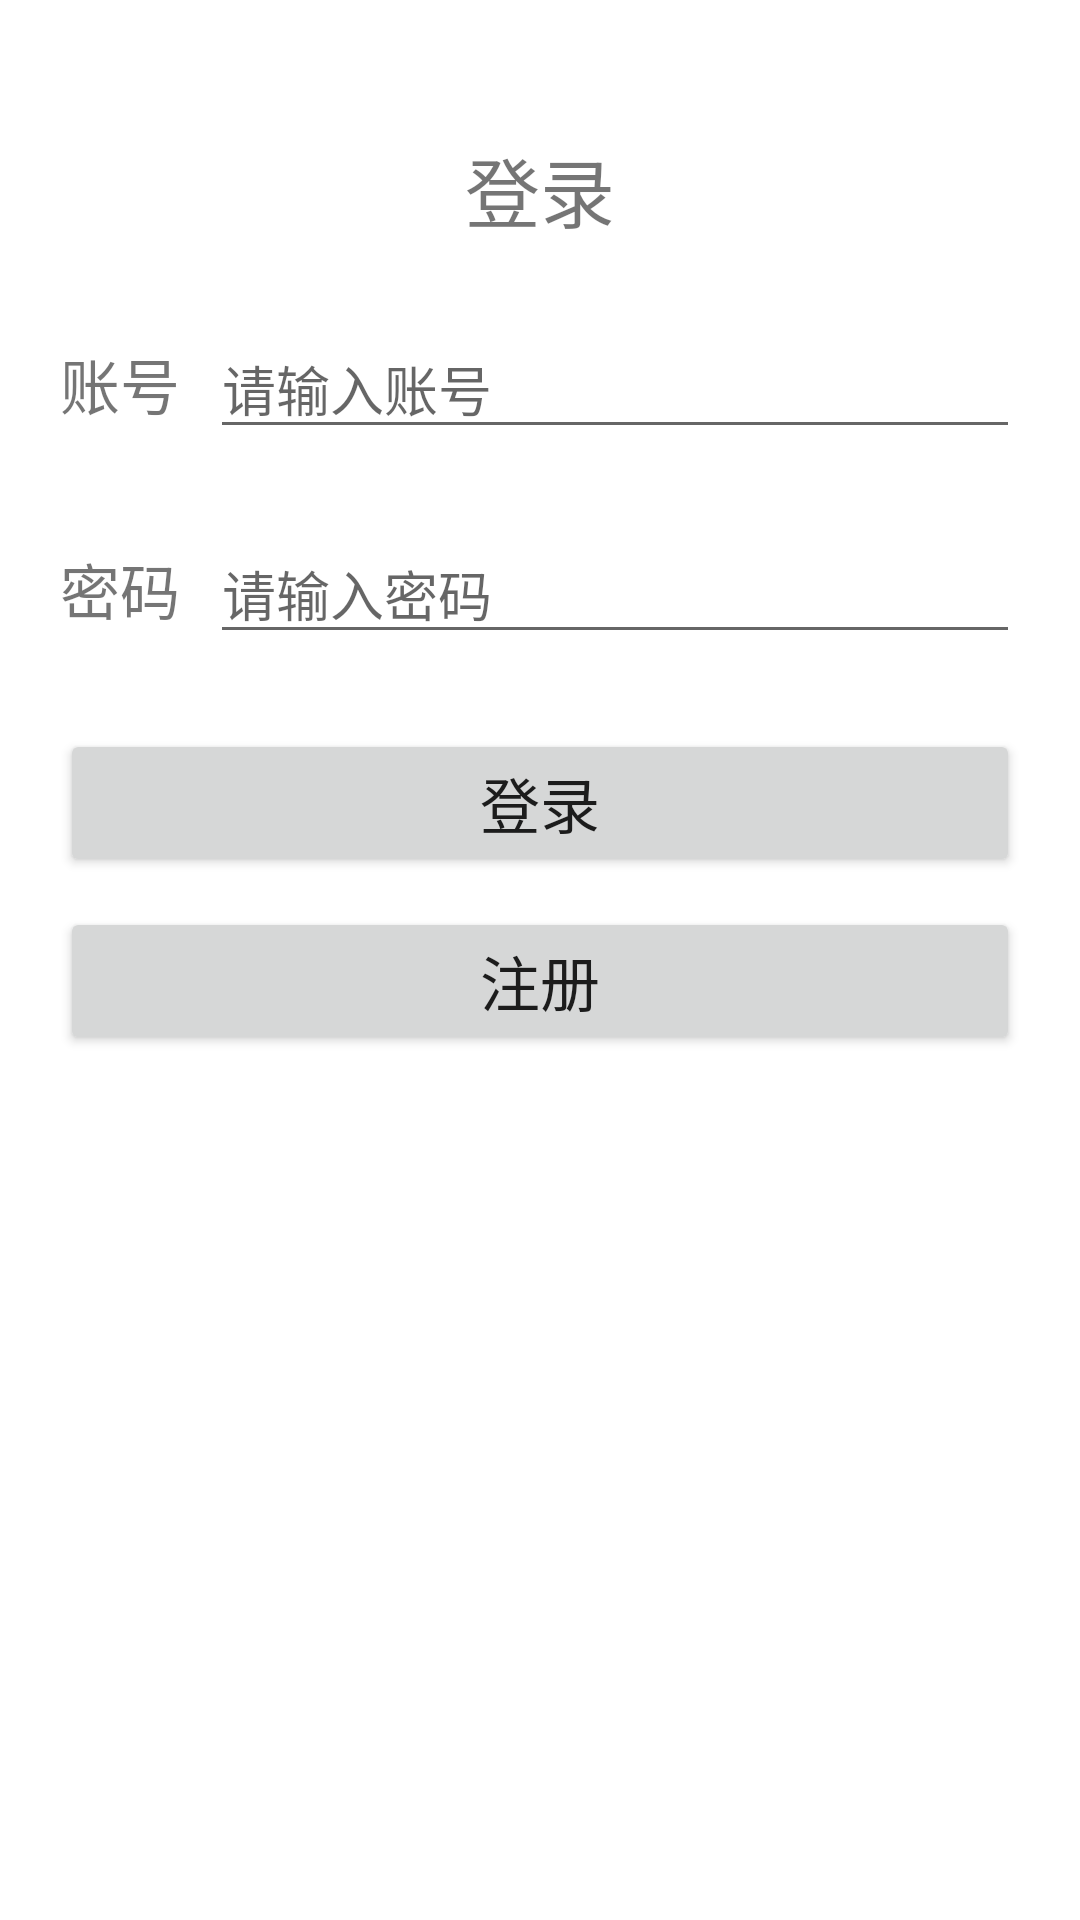

This screen was rendered from an Android layout file. Write that file and the resources it references.
<!-- AndroidManifest.xml: application theme Theme.MyApp4 -->
<!-- res/layout/activity_login.xml -->
<?xml version="1.0" encoding="utf-8"?>
<LinearLayout xmlns:android="http://schemas.android.com/apk/res/android"
    android:layout_width="match_parent"
    android:layout_height="match_parent"
    android:orientation="vertical"
    android:padding="20dp">

    <TextView
        android:layout_width="match_parent"
        android:layout_height="wrap_content"
        android:layout_marginTop="25dp"
        android:gravity="center_horizontal"
        android:text="@string/login_text"
        android:textSize="25sp" />

    <LinearLayout
        android:layout_width="match_parent"
        android:layout_height="wrap_content"
        android:layout_marginTop="25dp"
        android:gravity="center_vertical"
        android:orientation="horizontal">

        <TextView
            android:layout_width="wrap_content"
            android:layout_height="wrap_content"
            android:text="@string/login_username_text"
            android:textSize="20sp" />

        <EditText
            android:id="@+id/login_username"
            android:layout_width="match_parent"
            android:layout_height="wrap_content"
            android:layout_marginStart="10dp"
            android:autofillHints=""
            android:hint="@string/login_hint_username"
            android:inputType="text" />
    </LinearLayout>

    <LinearLayout
        android:layout_width="match_parent"
        android:layout_height="wrap_content"
        android:layout_marginTop="25dp"
        android:gravity="center_vertical"
        android:orientation="horizontal">

        <TextView
            android:layout_width="wrap_content"
            android:layout_height="wrap_content"
            android:text="@string/login_password_text"
            android:textSize="20sp" />

        <EditText
            android:id="@+id/login_password"
            android:layout_width="match_parent"
            android:layout_height="wrap_content"
            android:layout_marginStart="10dp"
            android:autofillHints=""
            android:hint="@string/login_hint_password"
            android:inputType="textPassword" />
    </LinearLayout>

    <Button
        android:id="@+id/login_button"
        android:layout_width="match_parent"
        android:layout_height="wrap_content"
        android:layout_marginTop="25dp"
        android:text="@string/login_text"
        android:textSize="20sp" />

    <Button
        android:id="@+id/register_button"
        android:layout_width="match_parent"
        android:layout_height="wrap_content"
        android:layout_marginTop="10dp"
        android:text="@string/register_text"
        android:textSize="20sp" />
</LinearLayout>
<!-- resources referenced by this layout -->
<resources>
  <string name="login_hint_password">请输入密码</string>
  <string name="login_hint_username">请输入账号</string>
  <string name="login_password_text">密码</string>
  <string name="login_text">登录</string>
  <string name="login_username_text">账号</string>
  <string name="register_text">注册</string>
  <style name="Theme.MyApp4" parent="Theme.MaterialComponents.DayNight.DarkActionBar">
          
          <item name="colorPrimary">@color/purple_500</item>
          <item name="colorPrimaryVariant">@color/purple_700</item>
          <item name="colorOnPrimary">@color/white</item>
          
          <item name="colorSecondary">@color/teal_200</item>
          <item name="colorSecondaryVariant">@color/teal_700</item>
          <item name="colorOnSecondary">@color/black</item>
          
          <item name="android:statusBarColor">?attr/colorPrimaryVariant</item>
          
      </style>
  <!-- not gathered from this repository: default colours our renderer supplied (Android Studio template values) -->
  <color name="purple_500">#FF6200EE</color>
  <color name="purple_700">#FF3700B3</color>
  <color name="teal_200">#FF03DAC5</color>
  <color name="teal_700">#FF018786</color>
  <color name="black">#FF000000</color>
  <color name="white">#FFFFFFFF</color>
</resources>
